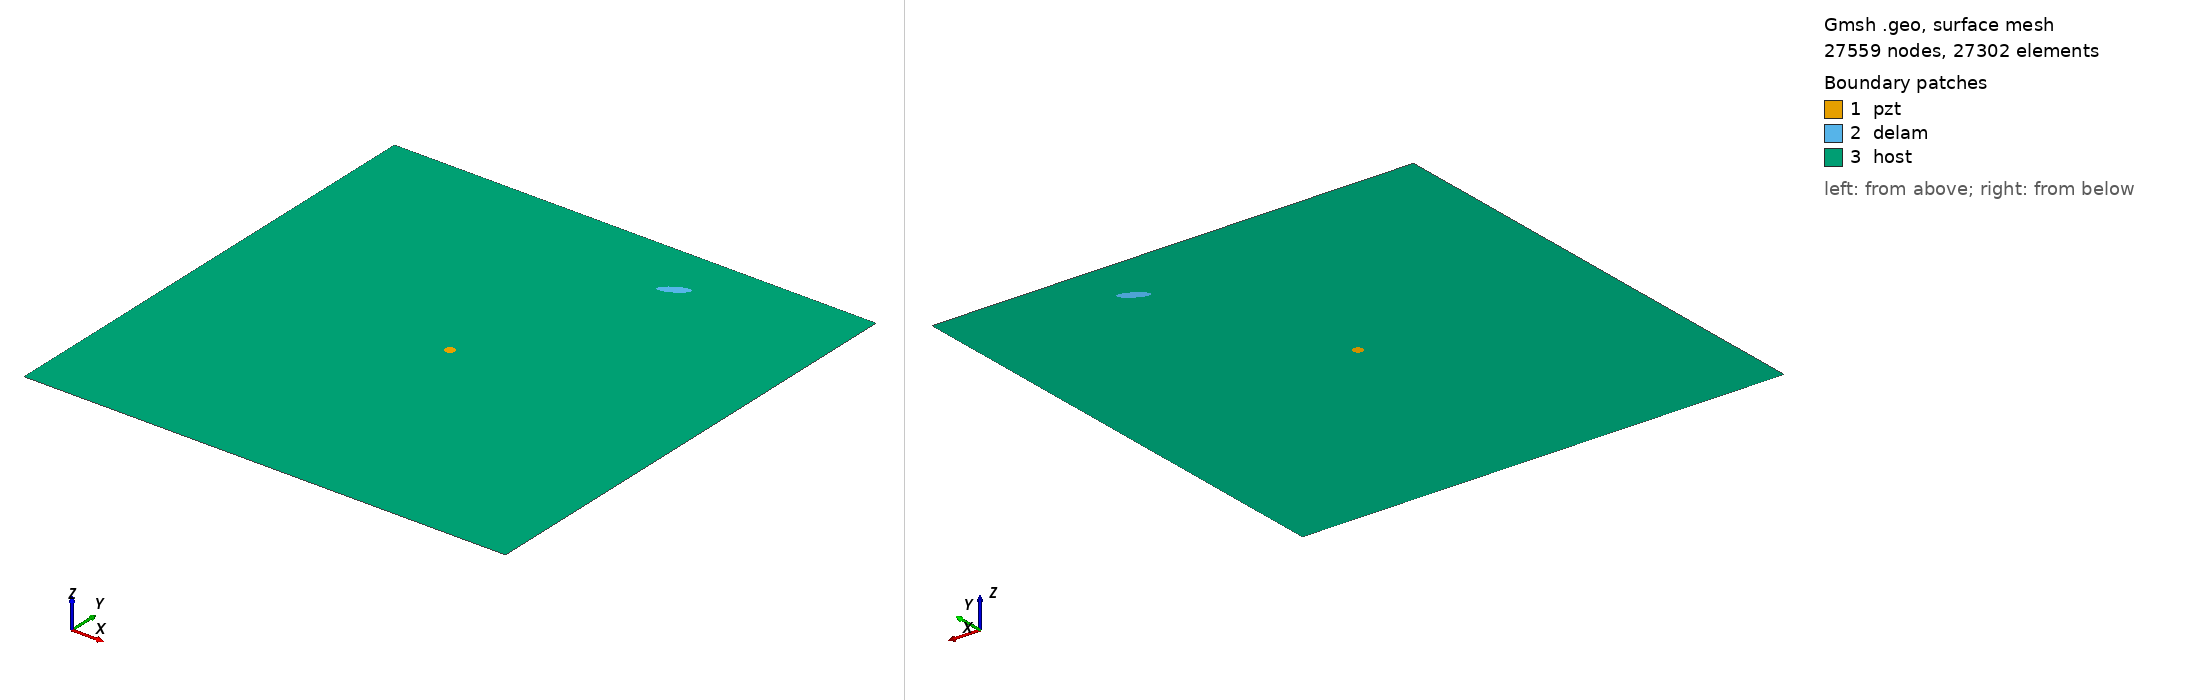

Gmsh geometry script, surface-meshed: 27559 nodes, 27302 surface elements. Boundary patches (legend numbers): 1 pzt, 2 delam, 3 host. Left view from above one corner, right view from below the opposite corner. Legend entries are the model's physical surfaces. The drawing asked Gmsh for element sizes between 1% and 20% of the model's largest extent; the script's own settings can give other sizes.

=== m_312_delam1_position_no_87_a_15mm_b_5mm_angle_30.geo (drawn) ===
SetFactory("OpenCASCADE");
L=0.500000; 
W=0.500000; 
a=0.015000; 
b=0.005000; 
x=0.333333; 
y=0.444444; 
alpha=0.166667 *Pi; 
r=0.005000; 
xpzt=0.250000; 
ypzt=0.250000; 
//+
Point(1) = {0, 0, 0, 1.0};
//+
Point(2) = {L, 0, 0, 1.0};
//+
Point(3) = {L, W, 0, 1.0};
//+
Point(4) = {0, W, 0, 1.0};
//+
Line(1) = {1, 2};
//+
Line(2) = {2, 3};
//+
Line(3) = {3, 4};
//+
Line(4) = {4, 1};
//+
Circle(5) = {xpzt, ypzt, -0, r, 0, 2*Pi};
//+
Ellipse(6) = {x, y, -0, a, b, 0, 2*Pi};
//+
Rotate {{0, 0, 1}, {x, y, 0}, alpha} {
  Curve{6}; 
}
//+
Curve Loop(1) = {4, 1, 2, 3};
//+
Curve Loop(2) = {6};
//+
Curve Loop(3) = {5};
//+
Curve Loop(4) = {6};
//+
Curve Loop(5) = {5};
//+
Plane Surface(1) = {5};
//+
Plane Surface(2) = {4};
//+
Plane Surface(3) = {1, 2, 3};
//+
Point(9) = {xpzt, ypzt, 0, 1.0};
//+
Point{9} In Surface {1};// mesh node at centre of pzt
//+
Physical Surface("pzt") = {1};
//+
Physical Surface("delam") = {2};
//+
Physical Surface("host") = {3};

Mesh.Algorithm = 6; // Frontal
Mesh.CharacteristicLengthFactor = 0.080000;
Mesh.CharacteristicLengthMin = 0.001000;
Mesh.CharacteristicLengthMax = 0.200000;
Mesh.RecombineAll = 1; // Apply recombination algorithm
Mesh.SubdivisionAlgorithm = 1; // 1: all quadrangles
Mesh.Smoothing = 1;
